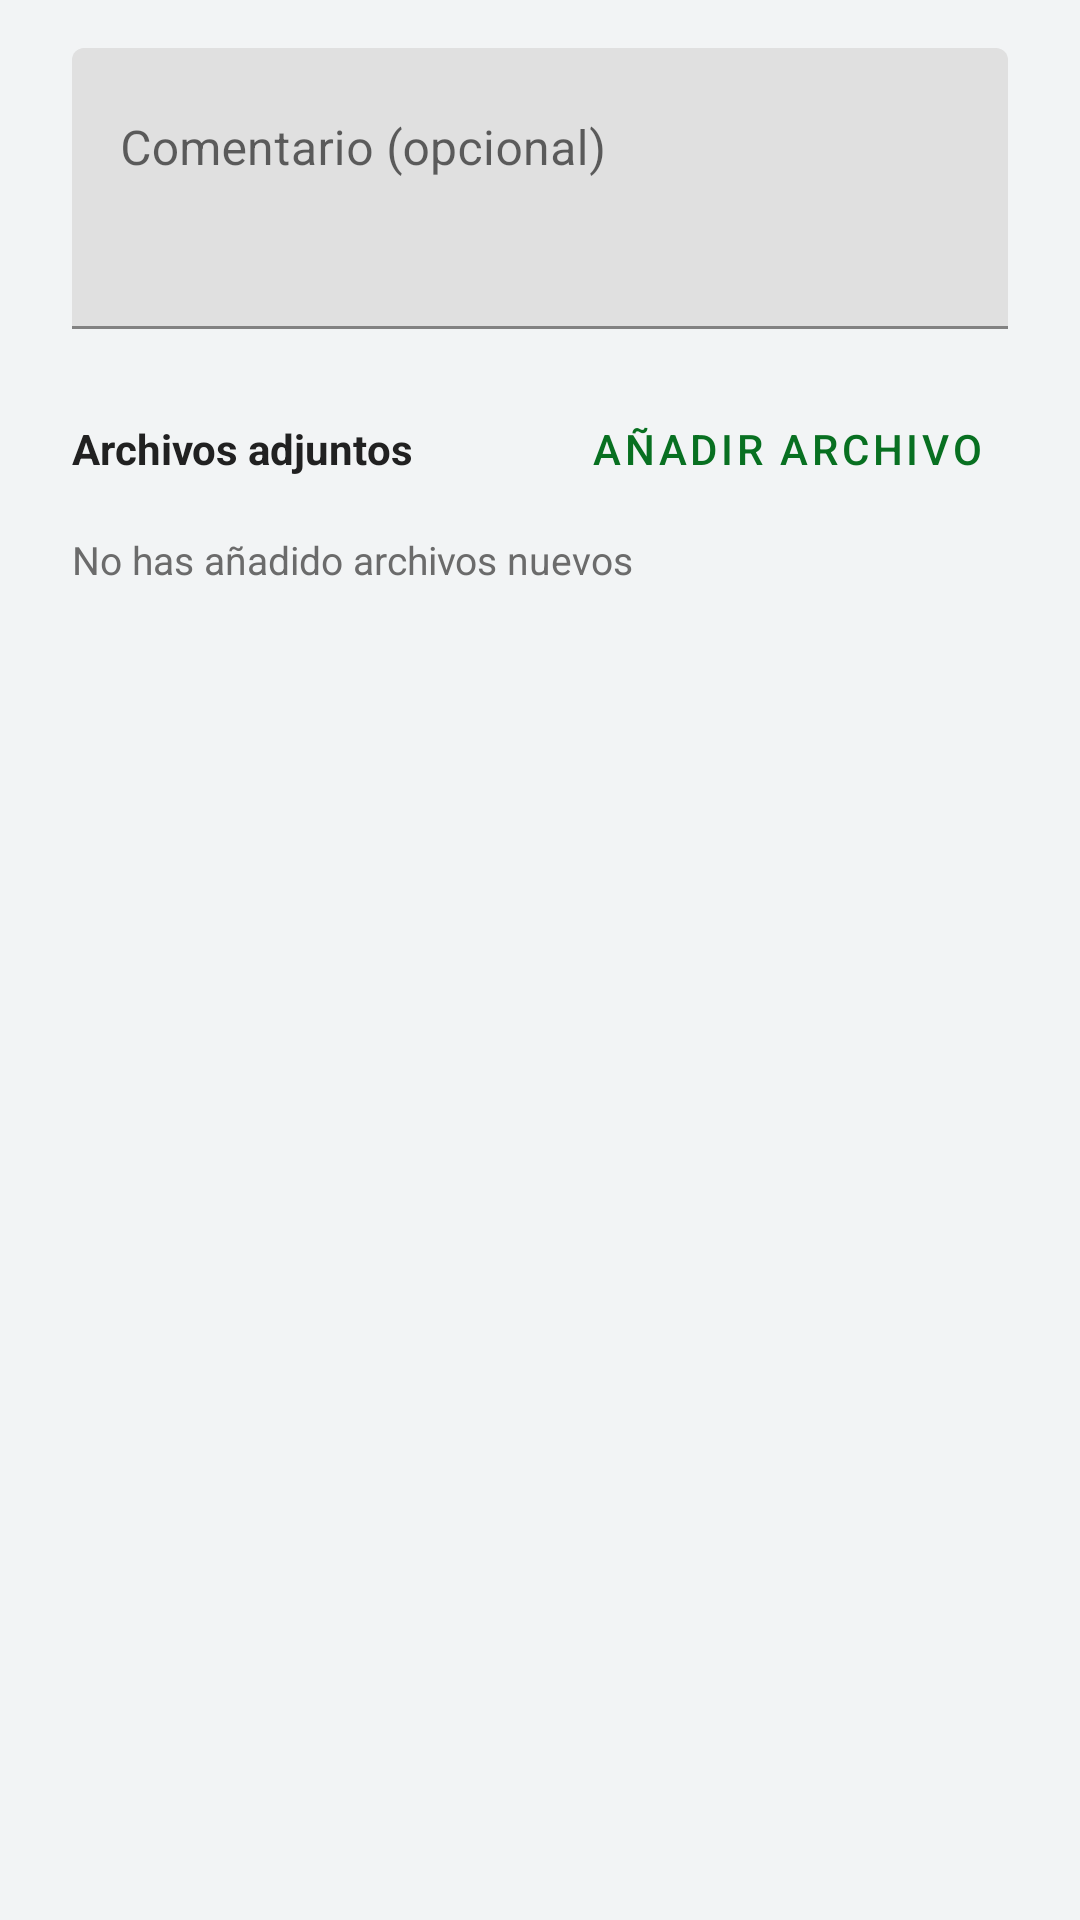

The Android layout XML behind this screen, and the referenced resources:
<!-- AndroidManifest.xml: application theme Theme.MiMoodleAndalucia -->
<!-- res/layout/dialog_assignment_submission.xml -->
<?xml version="1.0" encoding="utf-8"?>
<ScrollView xmlns:android="http://schemas.android.com/apk/res/android"
    xmlns:app="http://schemas.android.com/apk/res-auto"
    android:layout_width="match_parent"
    android:layout_height="wrap_content"
    android:paddingHorizontal="24dp"
    android:paddingTop="16dp"
    android:paddingBottom="8dp">

    <LinearLayout
        android:layout_width="match_parent"
        android:layout_height="wrap_content"
        android:orientation="vertical">

        
        <com.google.android.material.textfield.TextInputLayout
            android:id="@+id/layout_comment"
            android:layout_width="match_parent"
            android:layout_height="wrap_content"
            android:hint="@string/hint_submission_comment">

            <com.google.android.material.textfield.TextInputEditText
                android:id="@+id/inp_comment"
                android:layout_width="match_parent"
                android:layout_height="wrap_content"
                android:minLines="3"
                android:maxLines="6"
                android:gravity="top|start"
                android:inputType="textMultiLine|textCapSentences" />
        </com.google.android.material.textfield.TextInputLayout>

        
        <LinearLayout
            android:id="@+id/layout_existing_files"
            android:layout_width="match_parent"
            android:layout_height="wrap_content"
            android:layout_marginTop="16dp"
            android:orientation="vertical"
            android:visibility="gone">

            <TextView
                android:layout_width="match_parent"
                android:layout_height="wrap_content"
                android:text="@string/label_existing_files"
                android:textColor="@color/texto_principal"
                android:textStyle="bold" />

            <LinearLayout
                android:id="@+id/container_existing_files"
                android:layout_width="match_parent"
                android:layout_height="wrap_content"
                android:layout_marginTop="4dp"
                android:orientation="vertical" />
        </LinearLayout>

        
        <LinearLayout
            android:layout_width="match_parent"
            android:layout_height="wrap_content"
            android:layout_marginTop="16dp"
            android:gravity="center_vertical"
            android:orientation="horizontal">

            <TextView
                android:layout_width="0dp"
                android:layout_height="wrap_content"
                android:layout_weight="1"
                android:text="@string/label_submission_files"
                android:textColor="@color/texto_principal"
                android:textStyle="bold" />

            <com.google.android.material.button.MaterialButton
                android:id="@+id/btn_add_file"
                style="@style/Widget.MaterialComponents.Button.TextButton"
                android:layout_width="wrap_content"
                android:layout_height="wrap_content"
                android:text="@string/action_add_file"
                app:icon="@drawable/ic_attach_file"
                app:iconGravity="textStart"
                app:iconPadding="8dp" />
        </LinearLayout>

        <TextView
            android:id="@+id/txt_no_files"
            android:layout_width="match_parent"
            android:layout_height="wrap_content"
            android:layout_marginTop="4dp"
            android:text="@string/label_no_files_selected"
            android:textColor="@color/texto_secundario"
            android:textSize="13sp" />

        <LinearLayout
            android:id="@+id/container_selected_files"
            android:layout_width="match_parent"
            android:layout_height="wrap_content"
            android:layout_marginTop="4dp"
            android:orientation="vertical" />

    </LinearLayout>
</ScrollView>
<!-- resources referenced by this layout -->
<resources>
  <color name="texto_principal">#212121</color>
  <color name="texto_secundario">#6B6B6B</color>
  <string name="action_add_file">Añadir archivo</string>
  <string name="hint_submission_comment">Comentario (opcional)</string>
  <string name="label_existing_files">Archivos ya subidos</string>
  <string name="label_no_files_selected">No has añadido archivos nuevos</string>
  <string name="label_submission_files">Archivos adjuntos</string>
  <color name="color_acento">#087021</color>
  <color name="color_acento_presionado">#065A1A</color>
  <color name="texto_boton">#FFFFFF</color>
  <color name="verde_junta_suave">#E6F2E8</color>
  <color name="fondo_app">#F2F4F5</color>
  <color name="login_green_bg_edge">#F2FBF5</color>
  <color name="login_green_bg_center">#FAFFFC</color>
  <color name="login_green_accent_highlight">#2EE86C</color>
  <color name="login_green_accent_primary">#00B83D</color>
  <color name="login_green_accent_mid_light">#5CE68A</color>
  <color name="login_green_accent_mid">#8AF0AC</color>
  <color name="login_green_accent_mid_dark">#B8F7CD</color>
  <color name="login_green_accent_dark">#D6FBE2</color>
  <color name="login_green_accent_deep">#E8FDF0</color>
  <color name="login_green_glow_strong">#2600C843</color>
  <color name="login_green_glow_soft">#0D00C843</color>
  <color name="login_rim_start">#E6FFFFFF</color>
  <color name="login_green_rim_center">#CCFFFFFF</color>
  <color name="login_green_rim_end">#4D00B83D</color>
  <color name="login_green_line_accent">#4000B83D</color>
  <color name="login_shadow">#1A000000</color>
  <color name="login_transparent">#00000000</color>
</resources>
